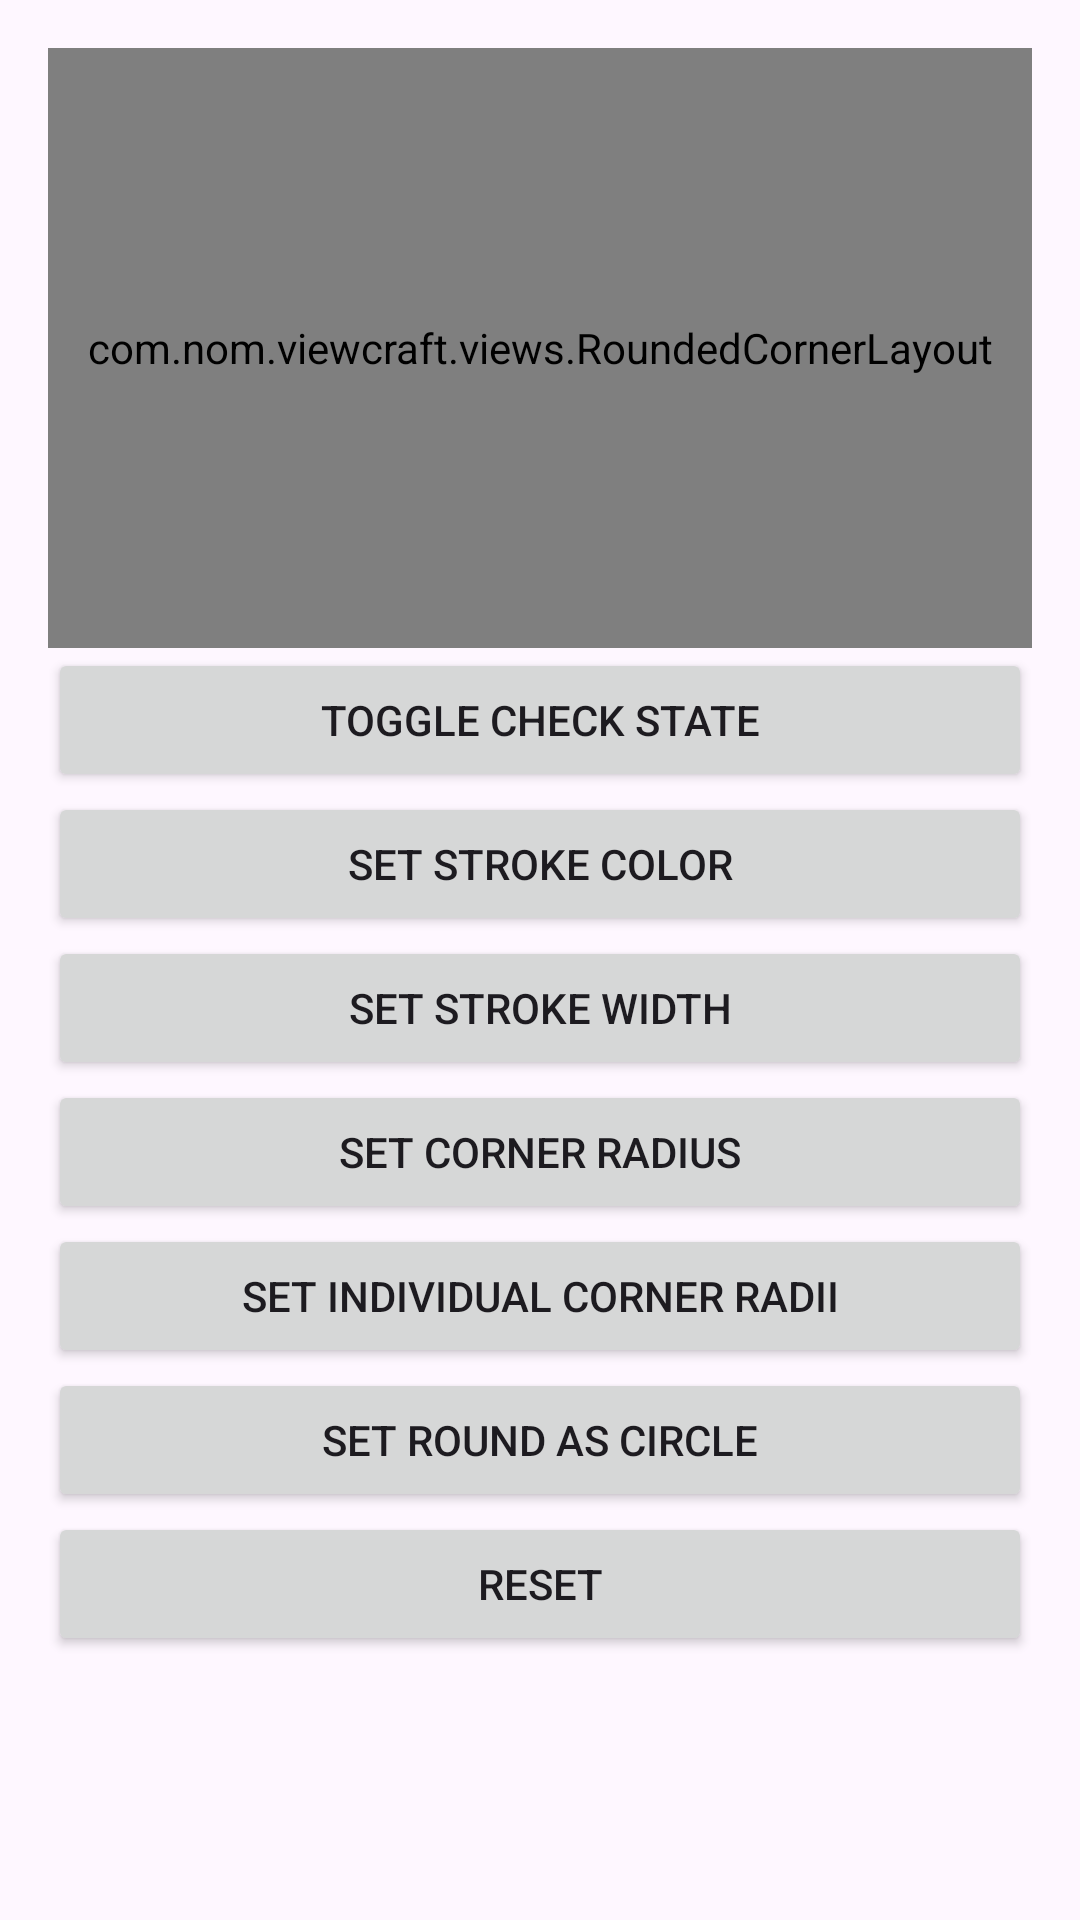

Layout XML and referenced resources for this Android screen:
<!-- AndroidManifest.xml: application theme Theme.ViewCraft -->
<!-- res/layout/activity_round_layout.xml -->
<?xml version="1.0" encoding="utf-8"?>
<LinearLayout xmlns:android="http://schemas.android.com/apk/res/android"
    xmlns:app="http://schemas.android.com/apk/res-auto"
    android:layout_width="match_parent"
    android:layout_height="match_parent"
    android:orientation="vertical"
    android:padding="16dp">

    <com.nom.viewcraft.views.RoundedCornerLayout
        android:id="@+id/checkableRoundCornerLayout"
        android:layout_width="match_parent"
        android:layout_height="200dp"
        app:cornerRadius="30dp"
        app:fillColor="#555555"
        app:isCircular="true"
        app:strokeColor="#4CAF50"
        app:strokeWidth="5dp">

        <TextView
            android:layout_width="match_parent"
            android:layout_height="match_parent"
            android:gravity="center"
            android:text="Round Corner Layout"
            android:textColor="@android:color/white"
            android:textSize="18sp" />

    </com.nom.viewcraft.views.RoundedCornerLayout>

    <Button
        android:id="@+id/btnToggleCheck"
        android:layout_width="match_parent"
        android:layout_height="wrap_content"
        android:text="Toggle Check State" />

    <Button
        android:id="@+id/btnSetStrokeColor"
        android:layout_width="match_parent"
        android:layout_height="wrap_content"
        android:text="Set Stroke Color" />

    <Button
        android:id="@+id/btnSetStrokeWidth"
        android:layout_width="match_parent"
        android:layout_height="wrap_content"
        android:text="Set Stroke Width" />

    <Button
        android:id="@+id/btnSetCornerRadius"
        android:layout_width="match_parent"
        android:layout_height="wrap_content"
        android:text="Set Corner Radius" />

    <Button
        android:id="@+id/btnSetIndividualCornerRadii"
        android:layout_width="match_parent"
        android:layout_height="wrap_content"
        android:text="Set Individual Corner Radii" />

    <Button
        android:id="@+id/btnSetRoundAsCircle"
        android:layout_width="match_parent"
        android:layout_height="wrap_content"
        android:text="Set Round As Circle" />


    <Button
        android:id="@+id/btnRest"
        android:layout_width="match_parent"
        android:layout_height="wrap_content"
        android:text="Reset" />


</LinearLayout>
<!-- resources referenced by this layout -->
<resources>
  <style name="Theme.ViewCraft" parent="Base.Theme.ViewCraft" />
  <style name="Base.Theme.ViewCraft" parent="Theme.Material3.DayNight.NoActionBar">
          
          
      </style>
</resources>
